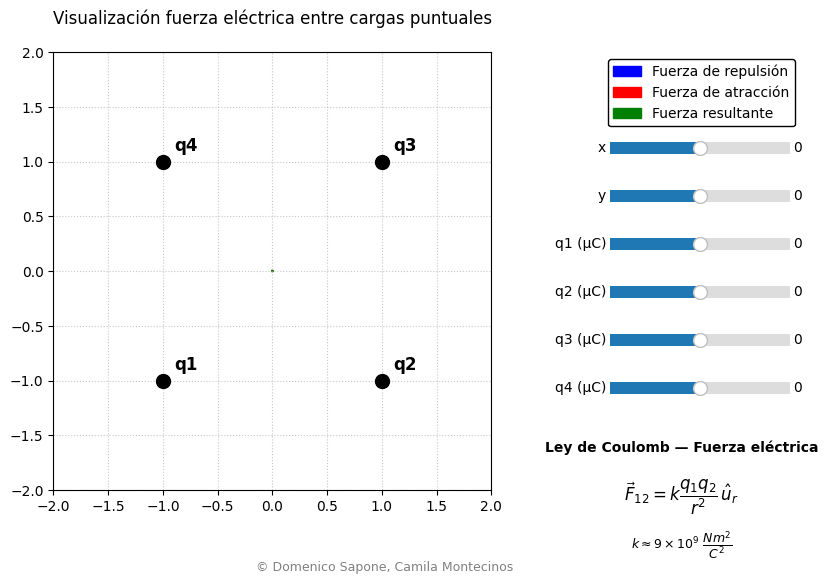

Reproduce this figure in Python.
# -*- coding: utf-8 -*-
"""
Created on Sun Aug 10 19:46:29 2025

@author: camil
"""

import numpy as np
import matplotlib.pyplot as plt
from matplotlib.widgets import Slider
from matplotlib.patches import Rectangle, FancyBboxPatch

# Constante de Coulomb
k = 9e9  # Nm²/C²

# Posiciones fijas de las 4 cargas
posiciones = [
    [-1.0, -1.0],
    [1.0, -1.0],
    [1.0, 1.0],
    [-1.0, 1.0]
]

# Cargas iniciales (rango -1 a 1 µC para sliders)
cargas_valores = [0, 0, 0, 0]

def calcular_fuerzas_totales(xq, yq, q_vals):
    F_total = np.array([0.0, 0.0])
    vectores = []
    for i, r in enumerate(posiciones):
        q = q_vals[i] * 1e-6  # µC -> C
        r_vec = np.array([xq, yq]) - np.array(r)
        r_mag = np.linalg.norm(r_vec)
        if r_mag < 1e-5:
            F = np.array([0.0, 0.0])
        else:
            # Factor 1e-9 para mantener escalas visuales razonables
            F = k * q * 1e-9 / r_mag**3 * r_vec
        vectores.append(F)
        F_total += F
    return vectores, F_total

# Figura principal y layout
plt.style.use('default')
fig, ax = plt.subplots(figsize=(9, 6), facecolor='white')
# Dejamos espacio a la derecha para sliders y la caja de la fórmula
plt.subplots_adjust(left=0.1, right=0.65, bottom=0.15)

# Ejes del plano
ax.set_facecolor('white')
ax.set_xlim(-2, 2)
ax.set_ylim(-2, 2)
ax.set_aspect('equal')
ax.set_title("Visualización fuerza eléctrica entre cargas puntuales", pad=20)
ax.grid(True, linestyle=':', alpha=0.7)

# Dibujar cargas
for i, r in enumerate(posiciones):
    ax.plot(*r, 'ko', markersize=10)
    ax.text(r[0]+0.1, r[1]+0.1, f'q{i+1}', fontsize=12, weight='bold')

# Punto de prueba inicial
xq0, yq0 = 0.0, 0.0
vectores, F_total = calcular_fuerzas_totales(xq0, yq0, cargas_valores)

# Flechas individuales y resultante
flechas = []
for i, F in enumerate(vectores):
    color = 'blue' if cargas_valores[i] > 0 else 'red'
    flecha = ax.quiver(xq0, yq0, *F, angles='xy', scale_units='xy',
                       scale=1e-5, color=color, width=0.005)
    flechas.append(flecha)

flecha_total = ax.quiver(xq0, yq0, *F_total, angles='xy', scale_units='xy',
                         scale=1e-5, color='green', width=0.007)

# Sliders
sliders = []
labels = ['x', 'y', 'q1 (µC)', 'q2 (µC)', 'q3 (µC)', 'q4 (µC)']
inits = [0.0, 0.0] + cargas_valores
limits = [(-1.0, 1.0), (-1.0, 1.0)] + [(-1.0, 1.0)] * 4

# Posición vertical de los sliders (columna derecha)
y_pos_inicial = 0.70
delta_y = 0.08

for i, (label, val, (vmin, vmax)) in enumerate(zip(labels, inits, limits)):
    ax_slider = plt.axes([0.75, y_pos_inicial - i*delta_y, 0.2, 0.04], facecolor='#f5f5f5')
    step = 0.25 if i >= 2 else 0.1
    s = Slider(
        ax=ax_slider,
        label=label,
        valmin=vmin,
        valmax=vmax,
        valinit=val,
        valstep=step,
        track_color='#dddddd',
        facecolor='#1f77b4'
    )
    ax_slider.xaxis.label.set_color('black')
    ax_slider.tick_params(axis='both', colors='black')
    sliders.append(s)

# Leyenda
legend_elements = [
    Rectangle((0,0), 1, 1, color='blue', label='Fuerza de repulsión'),
    Rectangle((0,0), 1, 1, color='red', label='Fuerza de atracción'),
    Rectangle((0,0), 1, 1, color='green', label='Fuerza resultante')
]
ax.legend(handles=legend_elements, loc='upper left', bbox_to_anchor=(1.25, 1),
          framealpha=1, edgecolor='black')

# === Caja con la Ley de Coulomb en la columna derecha, debajo de los sliders ===
# Calculamos la parte inferior del último slider para ubicar la caja debajo
ultimo_slider_bottom = y_pos_inicial - (len(labels)-1)*delta_y
margen_bajo = 0.02      # separación desde el borde inferior de la figura
altura_caja = max(0.18, ultimo_slider_bottom - 0.02)  # altura visible (ajustable)
# Eje para la caja (columna derecha, ancho similar al de sliders)
ax_formula = fig.add_axes([0.7, margen_bajo, 0.26, altura_caja])
ax_formula.set_axis_off()

box = FancyBboxPatch(
    (0, 0), 1, 1,
    transform=ax_formula.transAxes,
    linewidth=1, edgecolor='black',
    facecolor='white', boxstyle="round,pad=0.12"
)
ax_formula.add_patch(box)

ax_formula.text(0.5, 0.72, "Ley de Coulomb — Fuerza eléctrica",
                ha='center', va='center', fontsize=10, weight='bold',
                transform=ax_formula.transAxes)
ax_formula.text(
    0.5, 0.42,
    r"$\vec{F}_{12} =k\dfrac{q_1 q_2}{r^2}\,\hat{u}_r$",
    ha='center', va='center', fontsize=12, transform=ax_formula.transAxes
)
ax_formula.text(
    0.5, 0.14,
    r"$k \approx 9\times10^{9}\ \dfrac{Nm^2}{C^2}$",
    ha='center', va='center', fontsize=9, transform=ax_formula.transAxes
)

# Función de actualización
def update(val):
    xq = sliders[0].val
    yq = sliders[1].val
    q_vals = [s.val for s in sliders[2:]]

    vectores, F_total = calcular_fuerzas_totales(xq, yq, q_vals)

    for i, F in enumerate(vectores):
        flechas[i].set_UVC(*F)
        flechas[i].set_offsets([xq, yq])
        flechas[i].set_color('blue' if q_vals[i] > 0 else 'red')

    flecha_total.set_UVC(*F_total)
    flecha_total.set_offsets([xq, yq])
    fig.canvas.draw_idle()

for s in sliders:
    s.on_changed(update)


fig.text(0.5, 0.01, u"© Domenico Sapone, Camila Montecinos", 
         ha='center', va='bottom', fontsize=9, color='gray')


plt.show()
